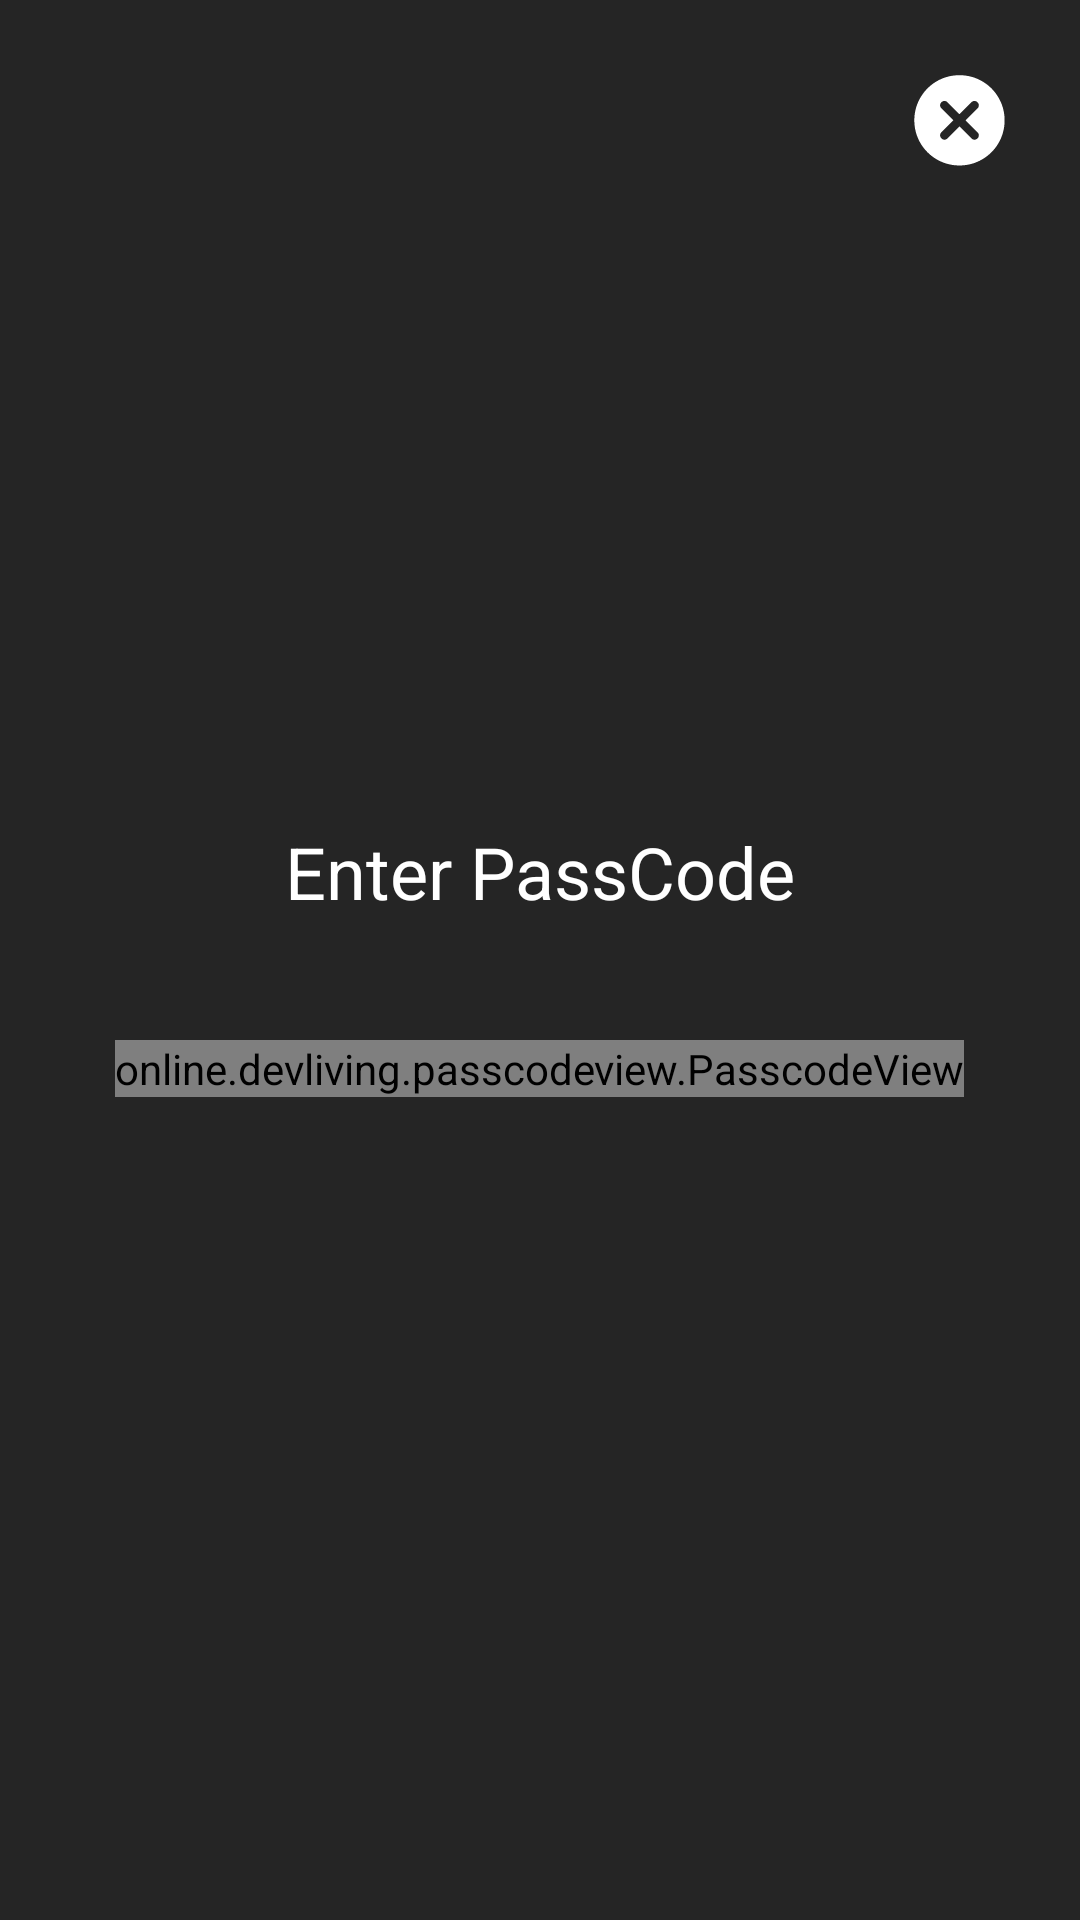

The Android layout XML behind this screen, and the referenced resources:
<!-- AndroidManifest.xml: application theme AppTheme -->
<!-- res/layout/view_passcode_view.xml -->
<?xml version="1.0" encoding="utf-8"?>
<FrameLayout xmlns:android="http://schemas.android.com/apk/res/android"
    xmlns:passcodeView="http://schemas.android.com/apk/res-auto"
    android:layout_width="match_parent"
    android:layout_height="match_parent"
    android:background="@color/black_opa_85">


    <LinearLayout
        android:id="@+id/passcode_container"
        android:layout_width="match_parent"
        android:layout_height="wrap_content"
        android:layout_gravity="center"
        android:orientation="vertical"
        android:visibility="visible">

        <TextView
            android:id="@+id/passcode_label"
            android:layout_width="wrap_content"
            android:layout_height="wrap_content"
            android:layout_gravity="center"
            android:text="@string/enter_passcode"
            android:textColor="@color/white"
            android:textSize="24sp" />

        <View
            android:layout_width="wrap_content"
            android:layout_height="40dp" />

        <online.devliving.passcodeview.PasscodeView
            android:id="@+id/passcode_view"
            android:layout_width="wrap_content"
            android:layout_height="wrap_content"
            android:layout_gravity="center"
            passcodeView:controlColor="@color/white"
            passcodeView:controlColorActivated="@color/white"
            passcodeView:digitColorFilled="@color/white"
            passcodeView:numDigits="4" />


    </LinearLayout>


    <LinearLayout
        android:id="@+id/loading_container"
        android:layout_width="match_parent"
        android:layout_height="wrap_content"
        android:layout_gravity="center"
        android:orientation="vertical"
        android:visibility="gone">


        <ImageView
            android:id="@+id/cup_image"
            android:layout_width="wrap_content"
            android:layout_height="wrap_content"
            android:layout_gravity="center"
            android:contentDescription="@string/image" />

        <View
            android:layout_width="wrap_content"
            android:layout_height="20dp" />


        <TextView
            android:layout_width="wrap_content"
            android:layout_height="wrap_content"
            android:layout_gravity="center"
            android:layout_marginLeft="30dp"
            android:layout_marginRight="30dp"
            android:gravity="center"
            android:text="@string/publish_string"
            android:textColor="@color/white"
            android:textSize="24sp" />

        <ProgressBar
            android:id="@+id/progress_linear"
            style="@style/Widget.AppCompat.ProgressBar.Horizontal"
            android:layout_width="match_parent"
            android:layout_height="8dp"
            android:layout_marginLeft="30dp"
            android:layout_marginRight="30dp"
            android:layout_marginTop="15dp"
            android:indeterminate="false"
            android:progressDrawable="@drawable/progress_bg" />

        <TextView
            android:id="@+id/progress_percentage"
            android:layout_width="wrap_content"
            android:layout_height="wrap_content"
            android:layout_gravity="center"
            android:layout_marginTop="10dp"
            android:text="0%"
            android:gravity="center"
            android:textColor="@color/white"
            android:textSize="18sp"
            android:textStyle="bold" />

        <TextView
            android:id="@+id/progress_explanation"
            android:layout_width="wrap_content"
            android:layout_height="wrap_content"
            android:layout_gravity="center"
            android:layout_marginTop="30dp"
            android:gravity="center"
            android:textColor="@color/white"
            android:textSize="18sp"
            android:textStyle="bold" />


    </LinearLayout>


    <LinearLayout
        android:id="@+id/success_container"
        android:layout_width="match_parent"
        android:layout_height="wrap_content"
        android:layout_gravity="center"
        android:orientation="vertical"
        android:visibility="gone">

        <ImageView
            android:layout_width="wrap_content"
            android:layout_height="wrap_content"
            android:layout_gravity="center"
            android:src="@mipmap/check" />

        <View
            android:layout_width="wrap_content"
            android:layout_height="25dp" />

        <TextView
            android:layout_width="wrap_content"
            android:layout_height="wrap_content"
            android:layout_gravity="center"
            android:gravity="center"
            android:text="Slideshow Published !"
            android:textColor="@color/white"
            android:textSize="24sp" />


    </LinearLayout>


    <ImageView
        android:id="@+id/close"
        android:layout_width="wrap_content"
        android:layout_height="wrap_content"
        android:layout_gravity="right"
        android:contentDescription="@string/image"
        android:padding="25dp"
        android:src="@mipmap/close_cat"
        android:visibility="visible" />


</FrameLayout>
<!-- resources referenced by this layout -->
<resources>
  <color name="black_opa_85">#D9000000</color>
  <color name="white">#FFFFFF</color>
  <!-- drawable progress_bg (drawable) -->
  <?xml version="1.0" encoding="utf-8"?>
  <layer-list xmlns:android="http://schemas.android.com/apk/res/android">
  
      <item
          android:id="@android:id/background"
          android:bottom="2dp"
          android:left="2dp"
          android:right="2dp"
          android:top="2dp">
  
          <shape>
              <corners android:radius="8dp" />
              <gradient
                  android:angle="270"
                  android:endColor="@color/grey_700"
                  android:startColor="@color/grey_700" />
          </shape>
      </item>
  
      <item android:id="@android:id/secondaryProgress">
          <clip>
              <shape>
                  <gradient
                      android:angle="270"
                      android:endColor="@color/transparent"
                      android:startColor="@color/transparent" />
              </shape>
          </clip>
      </item>
  
      <item
          android:id="@android:id/progress"
          android:bottom="2dp"
          android:left="2dp"
          android:right="2dp"
          android:top="2dp">
          <scale android:scaleWidth="100%">
              <shape>
                  <corners android:radius="8dp" />
                  <gradient
                      android:angle="270"
                      android:centerColor="@color/teal_500"
                      android:endColor="@color/teal_opini_light"
                      android:startColor="@color/teal_700" />
              </shape>
          </scale>
      </item>
  </layer-list>
  <!-- mipmap check: png bitmap (mipmap-hdpi, 3200 bytes) -->
  <!-- mipmap close_cat: png bitmap (mipmap-hdpi, 711 bytes) -->
  <string name="enter_passcode">Enter PassCode</string>
  <string name="image">image</string>
  <string name="publish_string">Sit back and relax for a few minutes while we\'re publishing the slideshow...</string>
  <style name="AppTheme" parent="Theme.AppCompat.Light.NoActionBar">
          
          <item name="colorPrimary">@color/colorPrimary</item>
          <item name="colorPrimaryDark">@color/colorPrimaryDark</item>
          <item name="colorAccent">@color/colorAccent</item>
      </style>
  <color name="grey_700">#616161</color>
  <color name="transparent">#00000000</color>
  <color name="teal_500">#009688</color>
  <color name="teal_opini_light">#26ddcb</color>
  <color name="teal_700">#00796b</color>
  <color name="colorPrimary">#3F51B5</color>
  <color name="colorPrimaryDark">#303F9F</color>
  <color name="colorAccent">#26ddcb</color>
</resources>
